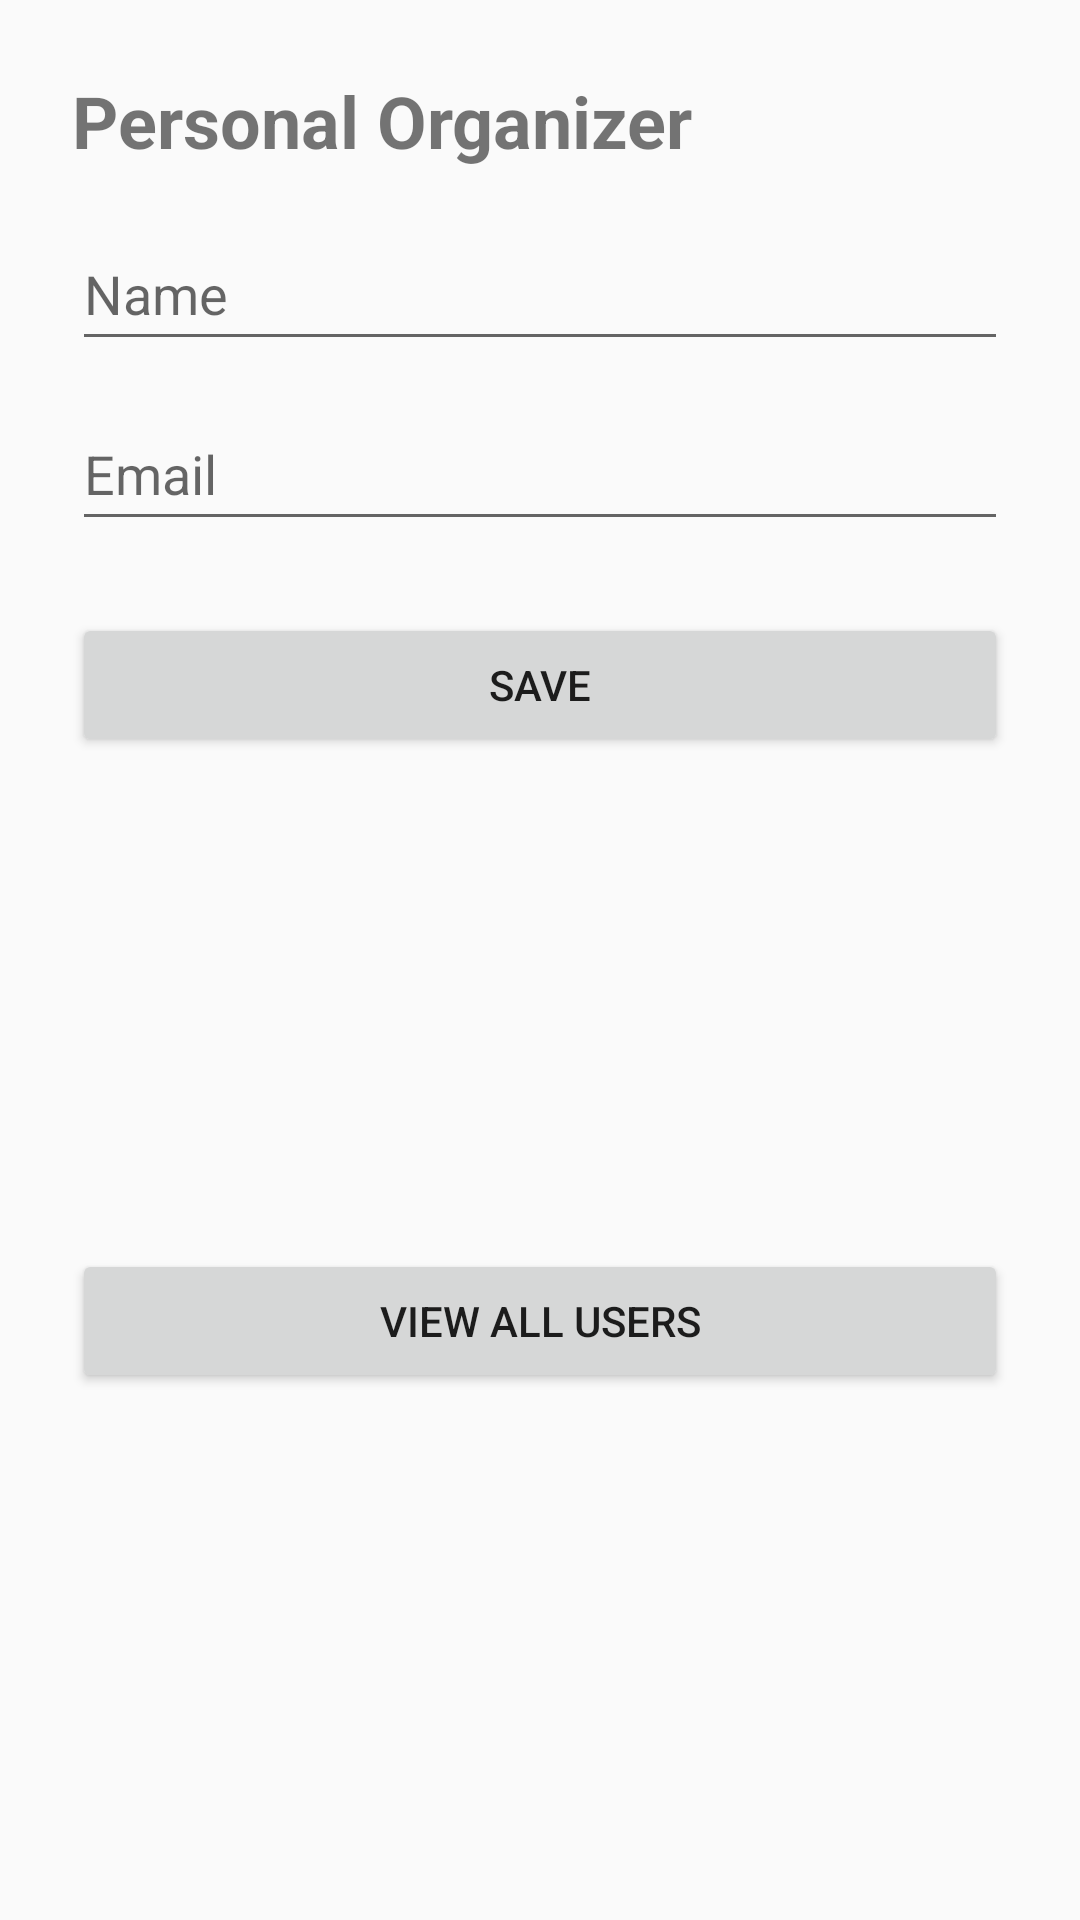

Write the Android layout XML for this screen, with the resource values it uses.
<!-- AndroidManifest.xml: activity theme Theme.SimplePersonalOrganizer -->
<!-- res/layout/activity_main.xml -->
<?xml version="1.0" encoding="utf-8"?>
<androidx.constraintlayout.widget.ConstraintLayout
    xmlns:android="http://schemas.android.com/apk/res/android"
    xmlns:app="http://schemas.android.com/apk/res-auto"
    android:layout_width="match_parent"
    android:layout_height="match_parent"
    android:padding="24dp">

    <TextView
        android:id="@+id/tvTitle"
        android:layout_width="wrap_content"
        android:layout_height="wrap_content"
        android:text="Personal Organizer"
        android:textStyle="bold"
        android:textSize="24sp"
        app:layout_constraintTop_toTopOf="parent"
        app:layout_constraintStart_toStartOf="parent" />

    <EditText
        android:id="@+id/etName"
        android:layout_width="0dp"
        android:layout_height="48dp"
        android:hint="Name"
        app:layout_constraintTop_toBottomOf="@id/tvTitle"
        app:layout_constraintStart_toStartOf="parent"
        app:layout_constraintEnd_toEndOf="parent"
        android:layout_marginTop="16dp" />

    <EditText
        android:id="@+id/etEmail"
        android:layout_width="0dp"
        android:layout_height="48dp"
        android:hint="Email"
        android:inputType="textEmailAddress"
        app:layout_constraintTop_toBottomOf="@id/etName"
        app:layout_constraintStart_toStartOf="parent"
        app:layout_constraintEnd_toEndOf="parent"
        android:layout_marginTop="12dp" />

    <Button
        android:id="@+id/btnSave"
        android:layout_width="0dp"
        android:layout_height="wrap_content"
        android:text="Save"
        android:contentDescription="Save user info"
        app:layout_constraintTop_toBottomOf="@id/etEmail"
        app:layout_constraintStart_toStartOf="parent"
        app:layout_constraintEnd_toEndOf="parent"
        android:layout_marginTop="24dp" />

    <Button
        android:id="@+id/btnView"
        android:layout_width="0dp"
        android:layout_height="wrap_content"
        android:text="View All Users"
        android:contentDescription="Open user list"
        app:layout_constraintTop_toBottomOf="@id/btnSave"
        app:layout_constraintStart_toStartOf="parent"
        app:layout_constraintEnd_toEndOf="parent"
        app:layout_constraintBottom_toBottomOf="parent"
        android:layout_marginTop="12dp" />

</androidx.constraintlayout.widget.ConstraintLayout>
<!-- resources referenced by this layout -->
<resources>
  <style name="Theme.SimplePersonalOrganizer" parent="Theme.AppCompat.Light.DarkActionBar">
          
          <item name="colorPrimary">#6200EE</item>
          <item name="colorPrimaryDark">#3700B3</item>
          <item name="colorAccent">#03DAC5</item>
      </style>
</resources>
